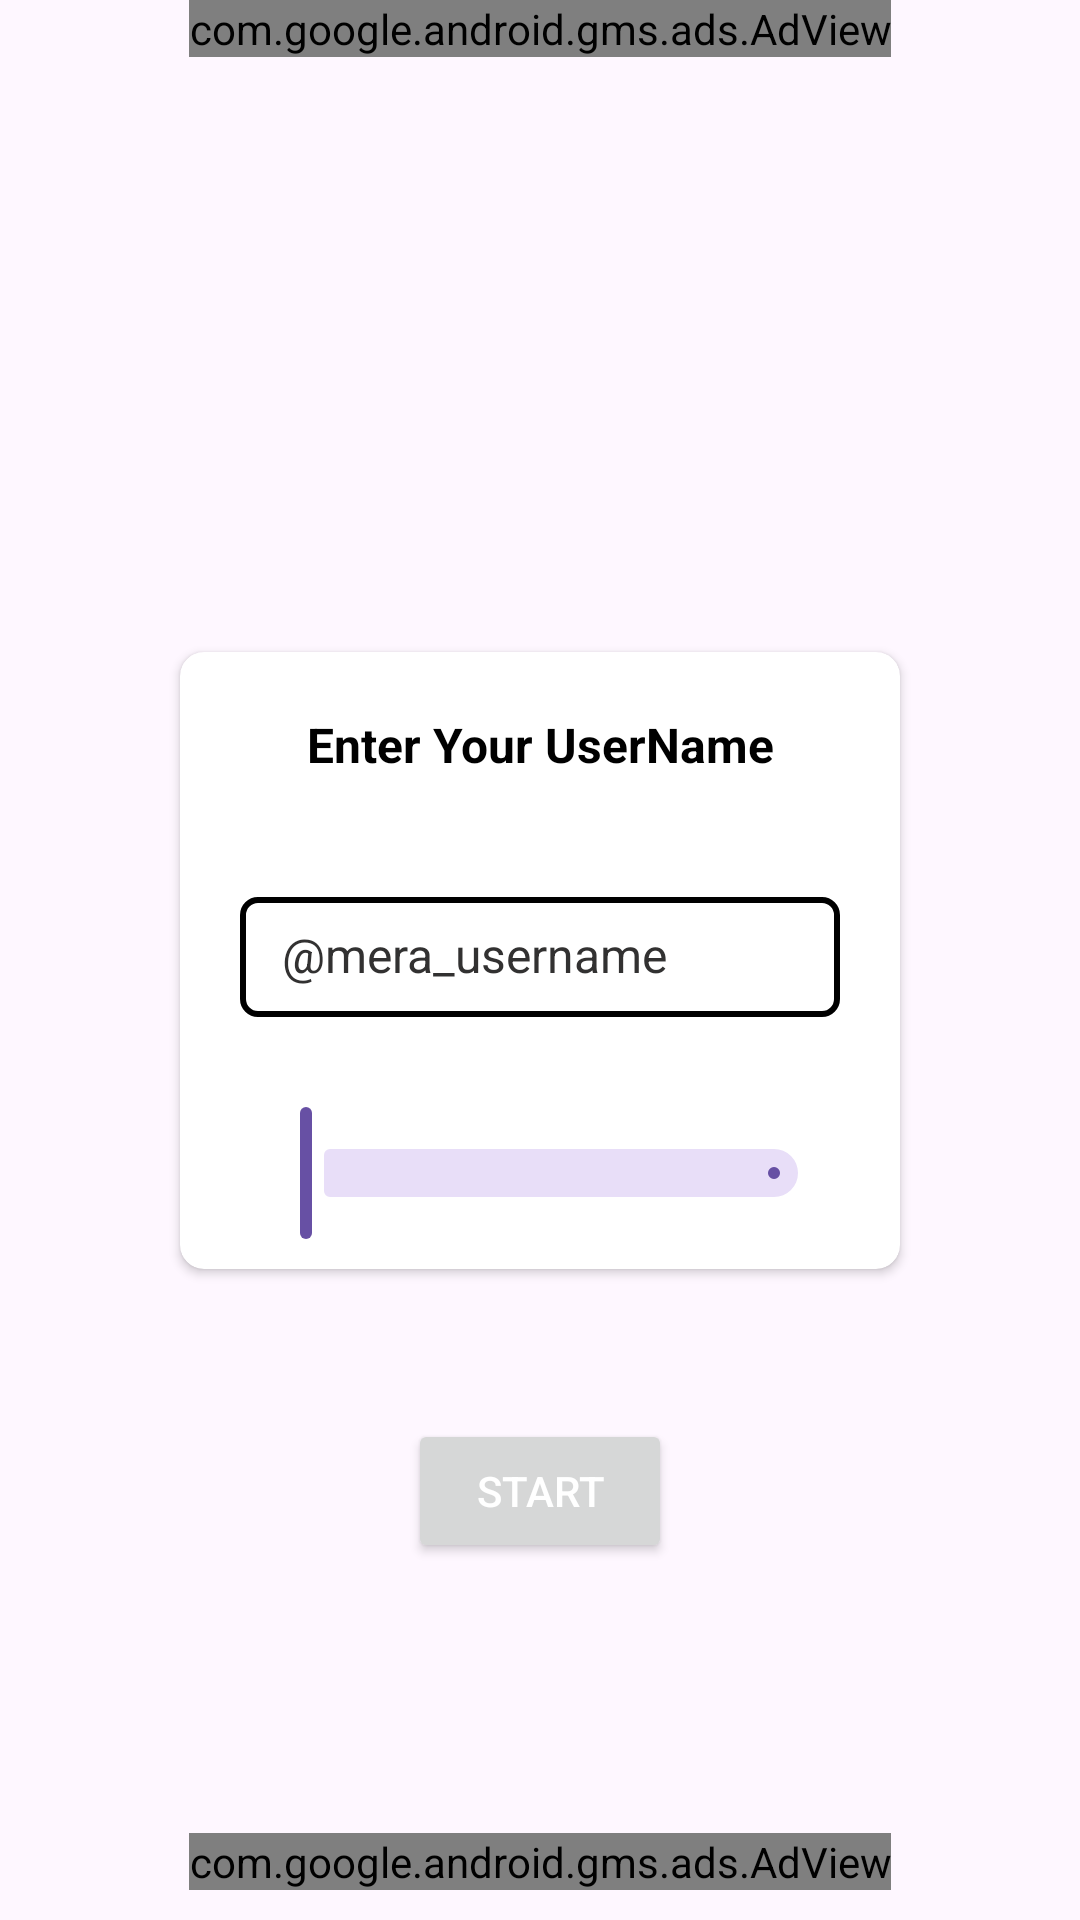

Produce the Android XML layout that renders to this screen, including the resource entries it uses.
<!-- AndroidManifest.xml: application theme Theme.InstaFollowerPlus -->
<!-- res/layout/activity_get.xml -->
<?xml version="1.0" encoding="utf-8"?>
<androidx.constraintlayout.widget.ConstraintLayout
    xmlns:android="http://schemas.android.com/apk/res/android"
    xmlns:app="http://schemas.android.com/apk/res-auto"
    xmlns:tools="http://schemas.android.com/tools"
    android:layout_width="match_parent"
    android:background="@drawable/backgroud"
    android:layout_height="match_parent"
    tools:context=".Get">

    <ImageView
        android:layout_width="189dp"
        android:layout_height="118dp"
        android:src="@drawable/clipart1375223"
        app:layout_constraintBottom_toTopOf="@+id/cardView"
        app:layout_constraintEnd_toEndOf="parent"
        app:layout_constraintStart_toStartOf="parent"
        app:layout_constraintTop_toTopOf="parent"/>

    <androidx.cardview.widget.CardView
        android:id="@+id/cardView"
        android:layout_width="wrap_content"
        android:layout_height="wrap_content"
        app:cardBackgroundColor="@color/white"
        app:cardCornerRadius="8dp"
        app:layout_constraintBottom_toBottomOf="parent"
        app:layout_constraintEnd_toEndOf="parent"
        app:layout_constraintStart_toStartOf="parent"
        app:layout_constraintTop_toTopOf="parent">

        <LinearLayout
            android:layout_width="wrap_content"
            android:layout_height="wrap_content"
            android:orientation="vertical">

            <com.google.android.material.textview.MaterialTextView
                android:layout_width="wrap_content"
                android:layout_height="wrap_content"
                android:layout_gravity="center"
                android:layout_margin="20dp"
                android:gravity="center"
                android:textColor="@color/black"
                android:text="Enter Your UserName"
                android:textSize="16dp"
                android:textStyle="bold"/>

            <com.google.android.material.textfield.TextInputEditText
                android:layout_width="wrap_content"
                android:layout_height="40dp"
                android:layout_margin="20dp"
                android:background="@drawable/edit_text_bg"
                android:hint=" @mera_username"
                android:textColor="@color/black"
                android:minWidth="200dp"
                android:textColorHint="#323131"
                android:padding="10dp"
                android:textSize="16sp"/>

            <com.google.android.material.slider.Slider
                android:layout_width="200dp"
                android:minWidth="200dp"
                android:padding="10dp"
                android:valueFrom="1"
                android:valueTo="10000"
                android:layout_marginLeft="20dp"
                android:layout_height="wrap_content"/>
        </LinearLayout>
    </androidx.cardview.widget.CardView>

    <Button
        android:id="@+id/btn"
        android:layout_width="wrap_content"
        android:layout_height="wrap_content"
        android:text="Start"
        android:textColor="@color/white"
        android:layout_marginTop="50dp"
        app:layout_constraintEnd_toEndOf="parent"
        app:layout_constraintStart_toStartOf="parent"
        app:layout_constraintTop_toBottomOf="@+id/cardView"
        android:onClick="showThankYouDialog"/>

    <com.google.android.gms.ads.AdView
        android:id="@+id/adView1"
        android:layout_width="wrap_content"
        android:layout_height="wrap_content"
        android:layout_alignParentBottom="true"
        android:layout_centerHorizontal="true"
        app:adSize="BANNER"
        android:layout_marginBottom="10dp"
        app:adUnitId="ca-app-pub-5216145505382243/9989809111"
        app:layout_constraintBottom_toBottomOf="parent"
        app:layout_constraintEnd_toEndOf="parent"
        app:layout_constraintStart_toStartOf="parent">

    </com.google.android.gms.ads.AdView>

    <com.google.android.gms.ads.AdView
        android:id="@+id/adView2"
        android:layout_width="wrap_content"
        android:layout_height="wrap_content"
        android:layout_alignParentBottom="true"
        android:layout_centerHorizontal="true"
        app:adSize="BANNER"
        app:adUnitId="ca-app-pub-5216145505382243/9989809111"
        app:layout_constraintEnd_toEndOf="parent"
        app:layout_constraintStart_toStartOf="parent"
        app:layout_constraintTop_toTopOf="parent">
    </com.google.android.gms.ads.AdView>

</androidx.constraintlayout.widget.ConstraintLayout>
<!-- resources referenced by this layout -->
<resources>
  <!-- drawable edit_text_bg (drawable) -->
  <?xml version="1.0" encoding="utf-8"?>
  <shape xmlns:android="http://schemas.android.com/apk/res/android">
  
      <corners android:radius="5dp">
      </corners>
      <stroke android:width="2dp">
      </stroke>
  </shape>
  <style name="Theme.InstaFollowerPlus" parent="Base.Theme.InstaFollowerPlus" />
  <style name="Base.Theme.InstaFollowerPlus" parent="Theme.Material3.DayNight.NoActionBar">
          
          
      </style>
  <!-- not gathered from this repository: default colours our renderer supplied (Android Studio template values) -->
  <color name="black">#FF000000</color>
  <color name="white">#FFFFFFFF</color>
</resources>
